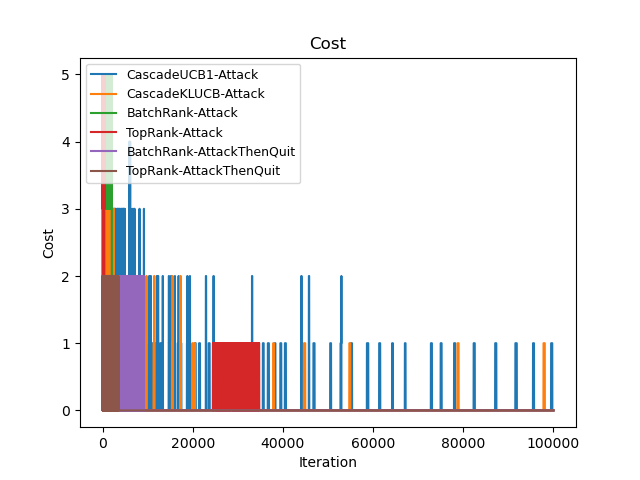

Data behind this chart, as committed beside it:
Time(Iteration), CascadeUCB1-Attack, CascadeKLUCB-Attack, BatchRank-Attack, TopRank-Attack, BatchRank-AttackThenQuit, TopRank-AttackThenQuit
0, 5, 5, 5, 4, 1, 2
1, 10, 10, 10, 9, 2, 2
2, 13, 13, 13, 13, 3, 3
3, 17, 17, 18, 17, 4, 4
4, 22, 22, 23, 22, 4, 4
5, 27, 27, 28, 25, 4, 5
6, 32, 32, 33, 30, 4, 6
7, 37, 37, 37, 35, 5, 8
8, 41, 41, 41, 39, 6, 10
9, 45, 45, 46, 43, 8, 11
10, 49, 50, 50, 48, 9, 11
11, 54, 53, 55, 53, 9, 12
12, 59, 55, 60, 58, 10, 13
13, 64, 57, 63, 63, 11, 14
14, 69, 59, 67, 68, 11, 16
15, 74, 63, 72, 71, 12, 16
16, 79, 67, 77, 74, 12, 17
17, 84, 72, 82, 78, 13, 18
18, 89, 77, 87, 83, 14, 19
19, 94, 82, 90, 88, 15, 20
20, 97, 87, 94, 92, 16, 21
21, 100, 92, 98, 96, 17, 22
22, 103, 96, 103, 101, 18, 22
23, 106, 101, 108, 105, 18, 22
24, 109, 104, 113, 109, 18, 23
25, 112, 106, 116, 114, 19, 24
26, 116, 110, 120, 118, 20, 25
27, 120, 114, 125, 122, 21, 26
28, 125, 118, 130, 126, 22, 27
29, 130, 123, 135, 131, 23, 28
30, 133, 128, 140, 135, 24, 29
31, 136, 133, 143, 140, 26, 30
32, 140, 138, 148, 144, 27, 32
33, 144, 143, 152, 148, 28, 33
34, 148, 148, 157, 152, 29, 34
35, 152, 152, 162, 156, 30, 35
36, 156, 156, 165, 161, 30, 36
37, 159, 160, 170, 166, 31, 37
38, 163, 161, 175, 171, 32, 37
39, 167, 162, 180, 175, 33, 38
40, 171, 163, 185, 178, 34, 39
41, 175, 164, 190, 182, 36, 39
42, 179, 165, 193, 187, 37, 40
43, 183, 167, 198, 192, 38, 41
44, 187, 171, 202, 197, 39, 42
45, 192, 176, 207, 201, 40, 43
46, 197, 181, 212, 205, 41, 44
47, 202, 186, 215, 209, 42, 45
48, 207, 191, 220, 214, 42, 46
49, 212, 196, 225, 219, 43, 47
50, 217, 201, 230, 223, 44, 48
51, 222, 206, 235, 227, 45, 48
52, 227, 210, 239, 231, 45, 49
53, 232, 212, 243, 235, 46, 50
54, 237, 213, 248, 240, 47, 51
55, 242, 214, 252, 245, 48, 53
56, 247, 216, 257, 250, 49, 54
57, 252, 218, 262, 255, 50, 55
58, 257, 220, 267, 260, 51, 56
59, 262, 223, 270, 265, 52, 57
... 99,940 more rows
